Labelled photos from "Images", an image-classification folder in fethcmd/ThickCrossClassificationWithCnn. The possible labels are: cross, thick.

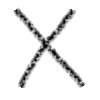
Label: cross

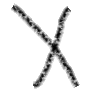
Label: cross

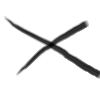
Label: cross

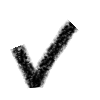
Label: thick

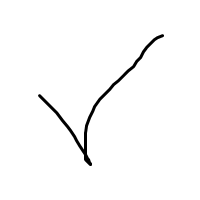
Label: thick

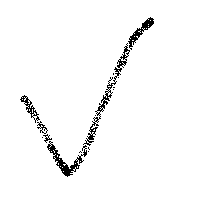
Label: thick
